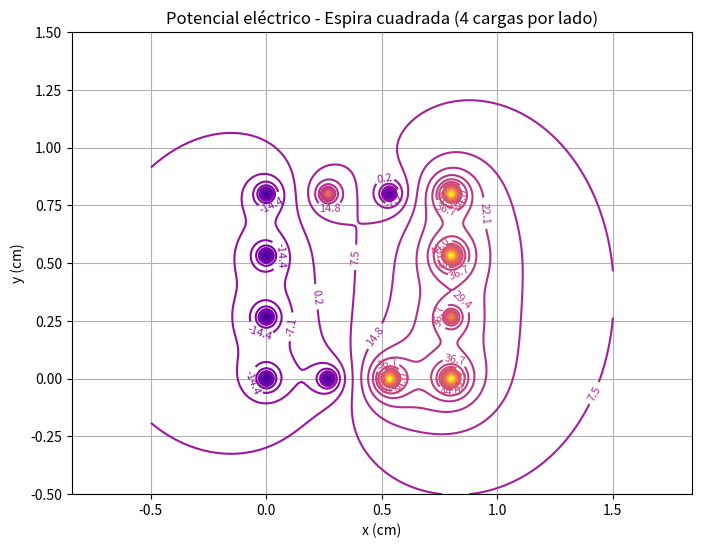

Write Python code to recreate this figure.
import numpy as np
import matplotlib.pyplot as plt
import random

# Constantes
k = 1.0
n_lado = 4  # 4 cargas por lado, incluyendo esquinas
L = 0.8     # longitud del lado del cuadrado
epsilon = 1e-4

# Posiciones de las cargas
x_cargas = []
y_cargas = []

# Lado inferior (de izquierda a derecha)
x_cargas.extend(np.linspace(0, L, n_lado))
y_cargas.extend([0] * n_lado)

# Lado derecho (de abajo hacia arriba)
x_cargas.extend([L] * (n_lado - 1))  # Ya se colocó la esquina inferior derecha
y_cargas.extend(np.linspace(0, L, n_lado)[1:])

# Lado superior (de derecha a izquierda)
x_cargas.extend(np.linspace(L, 0, n_lado)[1:])  # Esquina superior derecha ya colocada
y_cargas.extend([L] * (n_lado - 1))

# Lado izquierdo (de arriba hacia abajo)
x_cargas.extend([0] * (n_lado - 2))  # Esquina superior izquierda ya colocada
y_cargas.extend(np.linspace(L, 0, n_lado)[1:-1])

x_cargas = np.array(x_cargas)
y_cargas = np.array(y_cargas)

# Asignar cargas distintas al azar en cada posición
charges = np.array([random.choice([-2, -1, 1, 2]) for _ in range(len(x_cargas))])

# Crear malla para calcular el potencial
xa = np.linspace(-0.5, 1.5, 200)
ya = np.linspace(-0.5, 1.5, 200)
x, y = np.meshgrid(xa, ya)

# Calcular el potencial eléctrico en cada punto de la malla
z = np.zeros_like(x)
for i in range(len(charges)):
    z += k * charges[i] / np.sqrt((x - x_cargas[i])**2 + (y - y_cargas[i])**2 + epsilon)

# Gráfica
plt.figure(figsize=(8, 6))
zmax = np.max(z)
zmin = np.min(z)
dz = (zmax - zmin) / 40
niveles = np.arange(zmin, zmax, dz)

contours = plt.contour(x, y, z, levels=niveles, cmap='plasma')
plt.clabel(contours, inline=True, fontsize=8)
plt.xlabel('x (cm)')
plt.ylabel('y (cm)')
plt.title('Potencial eléctrico - Espira cuadrada (4 cargas por lado)')
plt.axis('equal')
plt.grid(True)
plt.show()
